Run: headless pygame with SDL's dummy video driver; simulated clock (each Clock.tick advances the game by its frame time, no real sleeping); random seed 0; keys injected as events and as key.get_pressed() state; mouse plan: one left click at the window centre at the start of phase 2, then a move to the lower-right quarter at the start of phase 3.
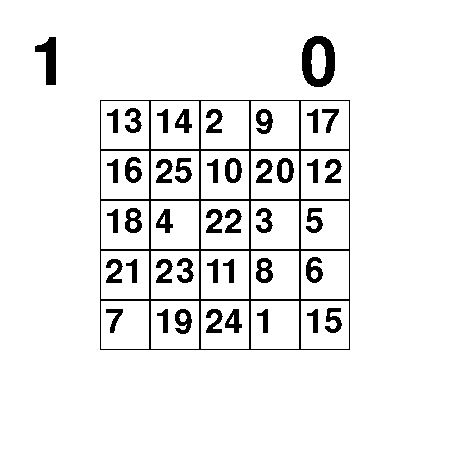
Frame 1 of 4 · flips 1–60 · no input
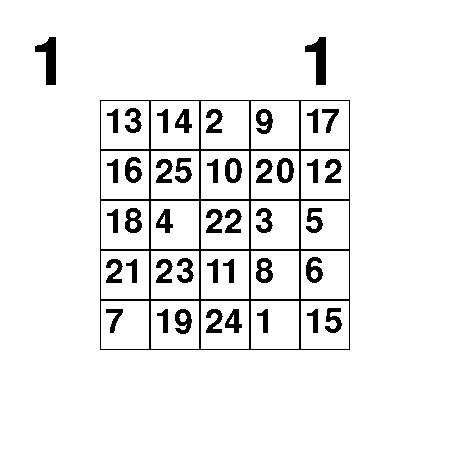
Frame 2 of 4 · flips 61–180 · clicked the window centre · tapped SPACE, RETURN · held RIGHT (→), D
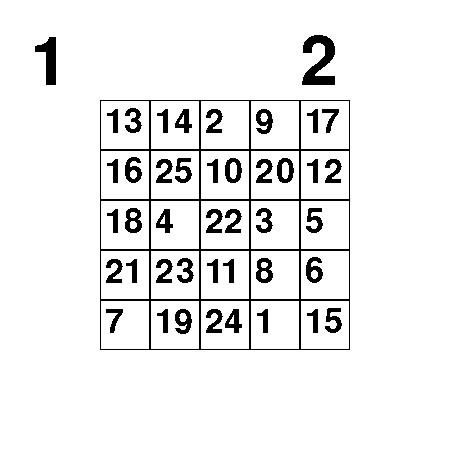
Frame 3 of 4 · flips 181–300 · moved the mouse to the lower-right quarter · held DOWN (↓), S
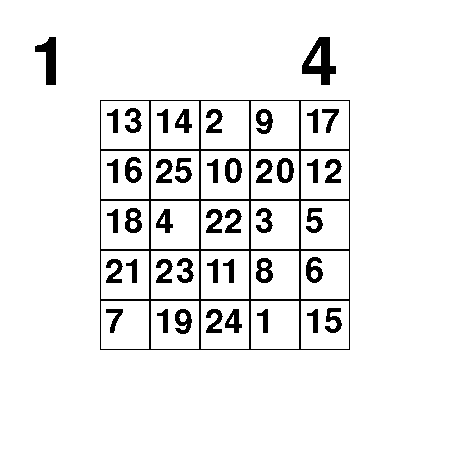
Frame 4 of 4 · flips 301–420 · held LEFT (←), A, UP (↑), W

The pygame program that drew these frames:

import pygame
import copy
import random
pygame.init()


class Board:
    def __init__(self, width, height):
        self.width = width
        self.height = height
        self.board = [[0] * width for _ in range(height)]
        self.left = 10
        self.top = 10
        self.cell_size = 5
        self.finding_num = 1

    # настройка внешнего вида
    def set_view(self, left, top, cell_size):
        self.left = left
        self.top = top
        self.cell_size = cell_size

    def render(self, surface):
        for x in range(self.width):
            for y in range(self.height):
                pygame.draw.rect(surface, pygame.Color('black'), 
                                 (self.left + self.cell_size * x,
                                  self.top + self.cell_size * y,
                                  self.cell_size, self.cell_size), 1)

    def get_cell(self, mouse_pos):
        x, y = mouse_pos
        column = (x - self.left) // self.cell_size
        raw = (y - self.top) // self.cell_size
        if 0 <= column < self.width and 0 <= raw < self.height:
            return raw, column
        return None

    def check(self, cell):
        pass

    def get_click(self, mouse_pos, surface):
        cell = self.get_cell(mouse_pos)
        self.check(cell, surface)
        print(cell) ###


class Shulte(Board):
    def __init__(self, width, height):
        super().__init__(width, height)
    
    def spawn(self, surface):
        sample_of_number = random.sample(range(1, self.width * self.height + 1), self.width * self.height)
        number = 0
        for y in range(self.height):
            for x in range(self.width):
                self.board[y][x] = sample_of_number[number]
                font = pygame.font.Font(None, self.cell_size)
                text = font.render(str(sample_of_number[number]), False, (255, 0, 0))
                screen.blit(text, (x * self.cell_size, y * self.cell_size))
                number += 1
        super().render(surface)

    def render(self, surface):
        for y in range(self.height):
            for x in range(self.width):
                font = pygame.font.Font(None, self.cell_size)
                text = font.render(str(self.board[y][x]), False, (pygame.color.Color('black')))
                screen.blit(text, (self.left + 5 + x * self.cell_size, self.top + 5 + y * self.cell_size))
        font = pygame.font.Font(None, self.cell_size * 2)
        text = font.render(str(self.finding_num), False, (pygame.color.Color('black')))
        screen.blit(text, (30, 30))
        self.time(ticks)
        super().render(surface)

    def check(self, cell, surface):
        global ticks
        if cell:
            y, x = cell
            if self.board[y][x] == self.finding_num:
                self.finding_num += 1
        if self.finding_num == self.width * self.height + 1:
            self.finding_num = 1
            self.spawn(surface)
            ticks = 0
    
    def time(self, time):
        font = pygame.font.Font(None, self.cell_size * 2)
        text = font.render(str(time // 100), False, (pygame.color.Color('black')))
        screen.blit(text, (300, 30))


if __name__ == '__main__':
    board = Shulte(5, 5)
    board.set_view(100, 100, 50)
    width = board.left * 2 + board.width * board.cell_size
    height = board.top * 2 + board.height * board.cell_size
    size = width, height
    screen = pygame.display.set_mode(size)
    board.spawn(screen)

    clock = pygame.time.Clock()
    ticks = 0
    
    running = True

    while running:
        for event in pygame.event.get():
            if event.type == pygame.QUIT:
                running = False
            if event.type == pygame.MOUSEBUTTONDOWN:
                if event.button == pygame.BUTTON_LEFT:
                    board.get_click(event.pos, screen)
        screen.fill(pygame.color.Color('white'))
        board.render(screen)
        clock.tick(100)
        ticks += 1
        pygame.display.flip()
    pygame.quit()
